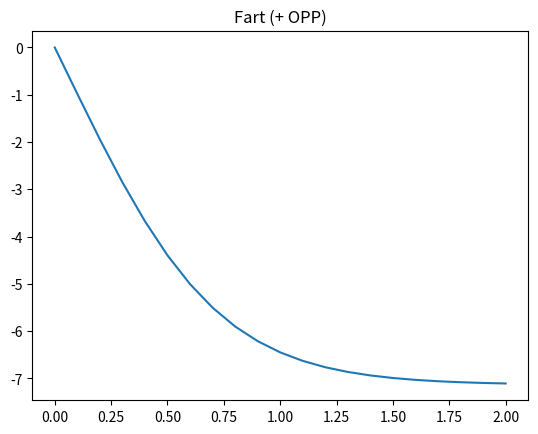
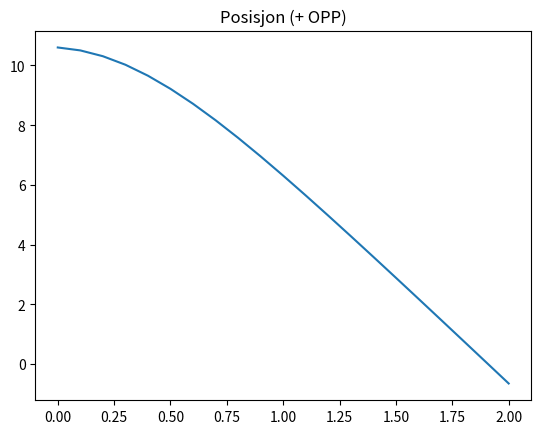
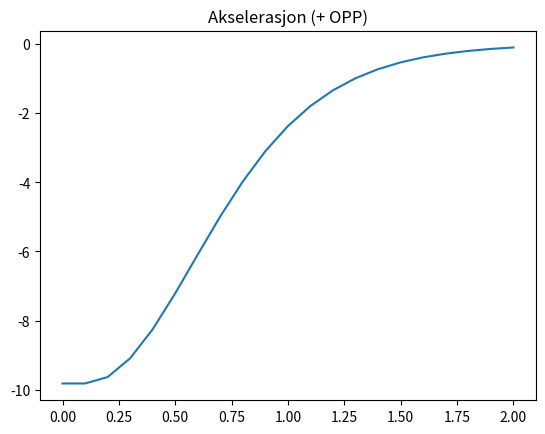

The matplotlib source for these figures, in order:
import numpy as np
import matplotlib.pyplot as plt

# Vertikal ball-SLIPP med luftmotstand

# Funksjon for Luftmotstand
def L(v,k):
    return -k * v * np.abs(v)

# Konstanter. Positiv retning OPP
m = 0.03115     # kg
g = -9.81   # m/s**2
v0 = 0.0   # m/s
s0 = 10.6    # m
t0 = 0.0  # s
dt = 0.1    # s  Tidsdelta
k =  0.006    # N/(m**2/s**2)    friksjonskonstant luft

# Variabler og initialisering
t = [t0]
s = [s0]
v = [v0]
a = [(m*g + L(v[-1], k))/m]

while s[-1] >= 0:
    Fsum = m*g + L(v[-1], k)
    a1 = Fsum/m
    v1 = v[-1] + a1*dt
    s1 = s[-1] + v1*dt
    t1 = t[-1] + dt
    # Sparer på data for plotting
    s.append(s1)
    v.append(v1)
    a.append(a1)
    t.append(t1)

print( f"Falltiden ble {t[-1]}"  )

plt.title("Fart (+ OPP)")
plt.plot(t, v)
plt.show()
plt.title("Posisjon (+ OPP)")
plt.plot(t, s)
plt.show()
plt.title("Akselerasjon (+ OPP)")
plt.plot(t, a)
plt.show()
